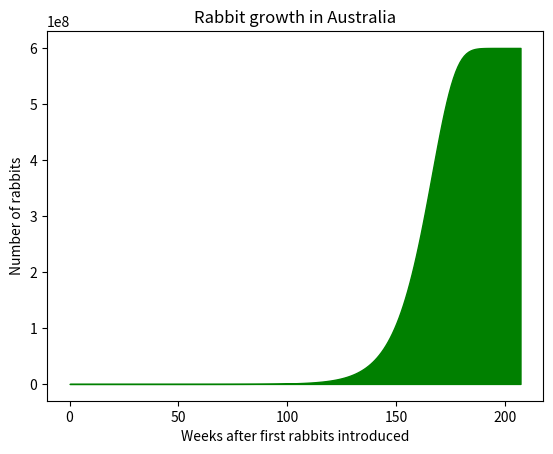
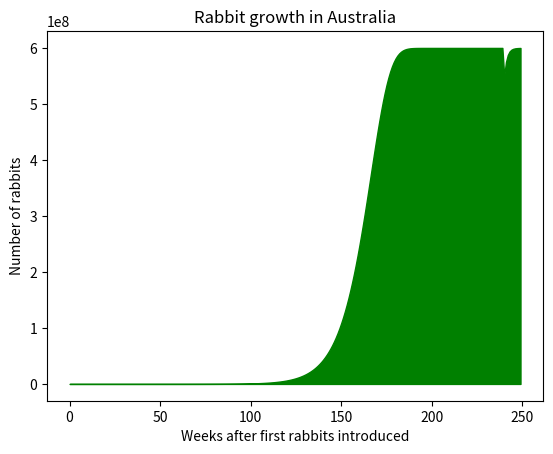
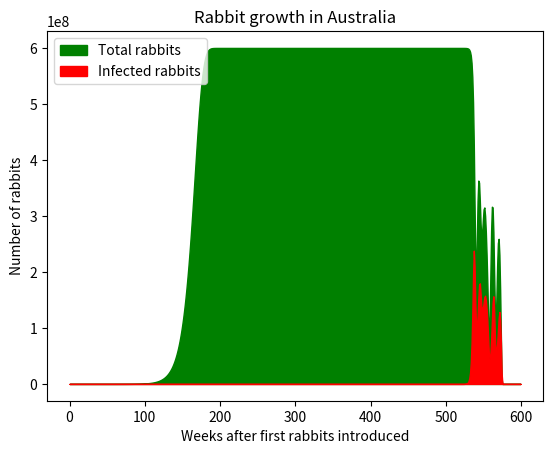
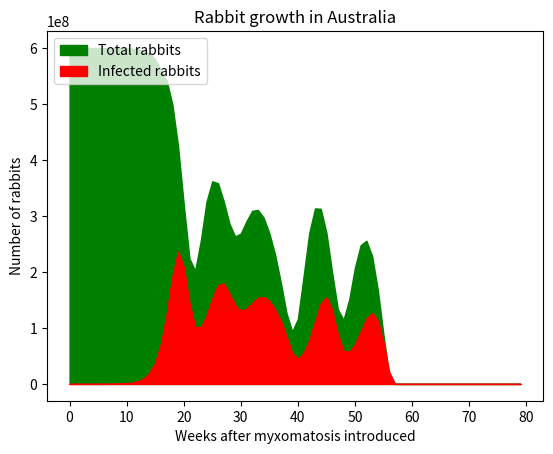
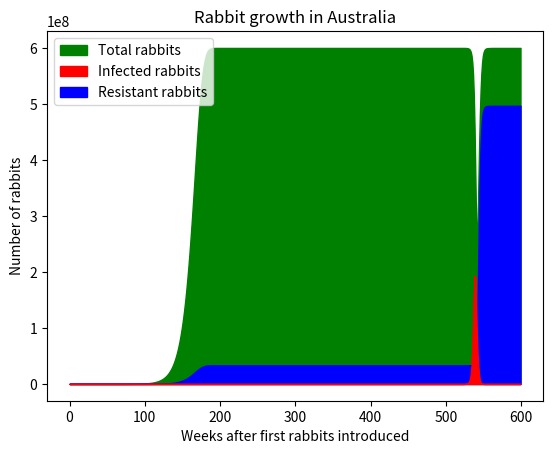
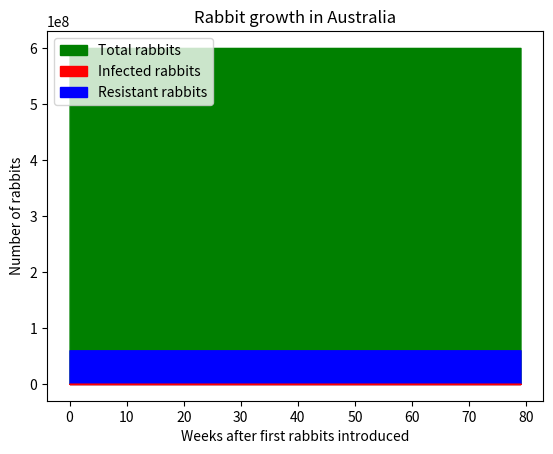
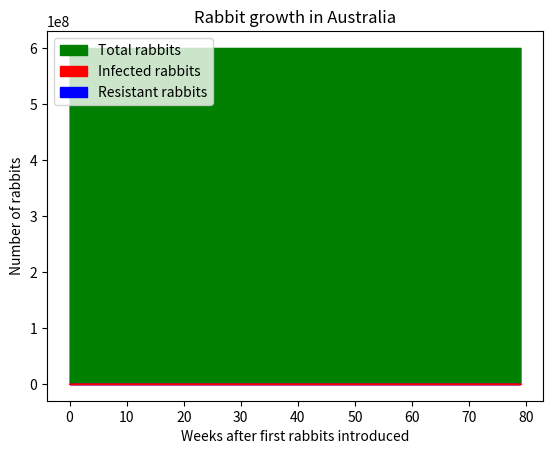

Python code for these plots, in order:

# coding: utf-8

# In[8]:


import numpy as np
import matplotlib.pyplot as plt


# In[9]:


#start with just a few rabbits; initial was 24?
max_population = 600000000 #six hundred million in reality; this is known as the carrying capacity


# In[10]:


#Two rabbits can make four rabbits every 4 weeks. Thus the growth rate is 4babys /2parents /4weeks = .5
growth_rate = .5 #increases by 20% each generation # this is the growth rate per week


# In[11]:


#Rabbit facts
#rabbits with myxomatosis die within two weeks
myxo_time_to_death = 2 #weeks
time_to_sexual_maturity = 17 #weeks
#from internet: rabbits are receptive to mating about 14 of every 16 days
connections_per_day = 10 #include those that are close enough to be bit by same mosquito
chance_of_being_infected = .2
week_myxo_released = 520
num_myxo_released = 5000
#where is length of live factored in?


# In[12]:


def spread_myxo(infected, resistant, total): #infected is the number of infected rabbits, total is the total population
    susceptible = total - resistant - infected
    susceptible_percentage = susceptible / total
    #print(susceptible_percentage)
    new_infections = round(infected * connections_per_day * chance_of_being_infected * susceptible_percentage)
    #print("infected: {}".format(infected))
    #print("susceptible: {}".format(susceptible))
    return new_infections


# In[13]:


'''#Determine if myxo resistance is spread by one or both parents!!
def births(population, myxo_resistance):
    births = round(population * growth_rate)
    new_myxo_resistance = round(births * (myxo_resistance/population)) #births times to fraction of population that is resistant
    return (births, new_myxo_resistance)'''


# In[ ]:





# In[ ]:





# In[14]:


#Pure population growth
def pop_grow(population, sex_mature_pop): # this is from one week to the next #this should be population sexually mature
    new = round(growth_rate*sex_mature_pop*(1-population/max_population))
    #print(new)
    return new 


# In[ ]:


#Let's see how long it takes to reach a saturation point.


# In[25]:


#Let's see what would happen if the population grew without the disease
num_iterations = 208 # weeks
rabbit_population, infected, myxomatosis_resistant = np.zeros(num_iterations), np.zeros(num_iterations), np.zeros(num_iterations)
rabbit_population[0] = 24
for x in range(1, num_iterations):
    
    if x<17: #If it's under 17 weeks then the only sexually mature rabbits are the 24 that started
        pop = pop_grow(rabbit_population[x-1], 24)
    else:
        pop = pop_grow(rabbit_population[x-1], rabbit_population[x-time_to_sexual_maturity])
    rabbit_population[x] = rabbit_population[x-1] + pop

x = np.arange(num_iterations)
fig, ax = plt.subplots()
ax.fill_between(x, 0, rabbit_population, color='g')
ax.set_title("Rabbit growth in Australia")
ax.set_xlabel("Weeks after first rabbits introduced")
ax.set_ylabel("Number of rabbits")
plt.show()


# In[23]:


#Now let's try to kill fifty million off and see what would happen
num_iterations = 250 # weeks
rabbit_population, infected, myxomatosis_resistant = np.zeros(num_iterations), np.zeros(num_iterations), np.zeros(num_iterations)
percent_resistant = np.zeros(num_iterations)
rabbit_population[0] = 24
for x in range(1, num_iterations):
    
    if x<17: #If it's under 17 weeks then the only sexually mature rabbits are the 24 that started
        pop = pop_grow(rabbit_population[x-1], 24)
    else:
        pop = pop_grow(rabbit_population[x-1], rabbit_population[x-time_to_sexual_maturity])
    rabbit_population[x] = rabbit_population[x-1] + pop
    myxomatosis_resistant[x] = myxomatosis_resistant[x-1] + (pop*percent_resistant[x-1])
    percent_resistant[x] = myxomatosis_resistant[x]/rabbit_population[x]
    if x == 240:
        rabbit_population[x] -= 50000000 #fifty million 

x = np.arange(num_iterations)
fig, ax = plt.subplots()
ax.fill_between(x, 0, rabbit_population, color='g')
ax.set_title("Rabbit growth in Australia")
ax.set_xlabel("Weeks after first rabbits introduced")
ax.set_ylabel("Number of rabbits")
plt.show()


# In[26]:


#This one starts at week zero. The one below it starts with a full population
#Let's see what would happen if the population grew with the disease but without the resistance
num_iterations = 600 # weeks
rabbit_population, infected, myxomatosis_resistant = np.zeros(num_iterations), np.zeros(num_iterations), np.zeros(num_iterations)
percent_resistant = np.zeros(num_iterations)
rabbit_population[0] = 24
infected[week_myxo_released] = num_myxo_released
for x in range(1, num_iterations):
    if x<17: #If it's under 17 weeks then the only sexually mature rabbits are the 24 that started
        pop = pop_grow(rabbit_population[x-1], 24)
    else:
        pop = pop_grow(rabbit_population[x-1], rabbit_population[x-time_to_sexual_maturity])
    #print(x)
    #print(rabbit_population[x-1])
    if rabbit_population[x-1] < 2:
        print("Rabbits have been removed")
        break
    if x>week_myxo_released: #If we're past the time myxo was first released
        infected[x] = spread_myxo(infected[x-1], 0, rabbit_population[x-1]) #0 rabbits are resistant
    dead_from_myxo = infected[x-myxo_time_to_death]
    rabbit_population[x] = rabbit_population[x-1] + pop - dead_from_myxo
    if rabbit_population[x] < 0:
        rabbit_population[x] = 0
    if infected[x] < 0:
        infected[x] = 0

x = np.arange(num_iterations)
fig, ax = plt.subplots()
ax.fill_between(x, 0, rabbit_population, color='g')
ax.fill_between(x, 0, infected, color='r')
ax.set_title("Rabbit growth in Australia")
ax.set_xlabel("Weeks after first rabbits introduced")
ax.set_ylabel("Number of rabbits")
ax.legend(("Total rabbits", "Infected rabbits"), loc='upper left')
plt.show()


# In[32]:


#Now let's start the population at 600000000 and introduce the disease
num_iterations = 80 # weeks
rabbit_population, infected, myxomatosis_resistant = np.zeros(num_iterations), np.zeros(num_iterations), np.zeros(num_iterations)
percent_resistant = np.zeros(num_iterations)
rabbit_population[0] = 600000000
relative_week_myxo_released = 2
infected[relative_week_myxo_released] = num_myxo_released
for x in range(1, num_iterations):
    pop = pop_grow(rabbit_population[x-1], rabbit_population[x-time_to_sexual_maturity])
    if rabbit_population[x-1] < 2:
        print("Rabbits have been removed")
        break
    if x>relative_week_myxo_released: #If we're past the time myxo was first released
        infected[x] = spread_myxo(infected[x-1], 0, rabbit_population[x-1]) #0 rabbits are resistant
    dead_from_myxo = infected[x-myxo_time_to_death]
    rabbit_population[x] = rabbit_population[x-1] + pop - dead_from_myxo
    if rabbit_population[x] < 0:
        rabbit_population[x] = 0
    if infected[x] < 0:
        infected[x] = 0

x = np.arange(num_iterations)
fig, ax = plt.subplots()
ax.fill_between(x, 0, rabbit_population, color='g')
ax.fill_between(x, 0, infected, color='r')
ax.set_title("Rabbit growth in Australia")
ax.set_xlabel("Weeks after myxomatosis introduced")
ax.set_ylabel("Number of rabbits")
ax.legend(("Total rabbits", "Infected rabbits"), loc='upper left')
plt.show()


# In[33]:


#pop growth with no disease - use this to tell the number of new rabbits, which includes births and death from overpopulation
#the gestation is incorporated into the growth rate, so you don't have to calculated number of births or natural deaths
#this encompasses births and natural deaths
#Stop using births and overcapacity deaths and population next week
#use this as additional rabbits and then subtract myxo deaths from the total population after you've added this!
num_iterations = 600
rabbit_population, infected, myxomatosis_resistant = np.zeros(num_iterations), np.zeros(num_iterations), np.zeros(num_iterations)
percent_resistant = np.zeros(num_iterations)
rabbit_population[0] = 24
myxomatosis_resistant[0] = round(rabbit_population[0] / 10)
infected[week_myxo_released] = num_myxo_released
for x in range(1, num_iterations):
    if x<17: #If it's under 17 weeks then the only sexually mature rabbits are the 24 that started
        pop = pop_grow(rabbit_population[x-1], 24)
    else:
        pop = pop_grow(rabbit_population[x-1], rabbit_population[x-time_to_sexual_maturity])
    if rabbit_population[x-1] < 2:
        print("Rabbits have been removed")
        break
    if x>week_myxo_released:
        infected[x] = spread_myxo(infected[x-1], myxomatosis_resistant[x-1], rabbit_population[x-1])
    rabbit_population[x] = rabbit_population[x-1] + pop - infected[x-myxo_time_to_death]
    myxomatosis_resistant[x] = myxomatosis_resistant[x-1] + (pop*percent_resistant[x-1])
    percent_resistant[x] = myxomatosis_resistant[x]/rabbit_population[x]

x = np.arange(num_iterations)
fig, ax = plt.subplots()
ax.fill_between(x, 0, rabbit_population, color='g')
ax.fill_between(x, 0, infected, color='r')
ax.fill_between(x, 0, myxomatosis_resistant, color='b')
ax.fill_between(x, 0, infected, color='r')
ax.set_title("Rabbit growth in Australia")
ax.set_xlabel("Weeks after first rabbits introduced")
ax.set_ylabel("Number of rabbits")
ax.legend(("Total rabbits", "Infected rabbits", "Resistant rabbits"), loc='upper left')
plt.show()


# In[39]:


#Now try to make it so you start with a full population, like the simulation above.
num_iterations = 80
rabbit_population, infected, myxomatosis_resistant = np.zeros(num_iterations), np.zeros(num_iterations), np.zeros(num_iterations)
percent_resistant = np.zeros(num_iterations)
rabbit_population[0] = 600000000
relative_week_myxo_released = 2
myxomatosis_resistant[0] = round(rabbit_population[0] / 10)
infected[relative_week_myxo_released] = num_myxo_released
for x in range(1, num_iterations):
    if x<17: #If it's under 17 weeks then the only sexually mature rabbits are the 24 that started
        pop = pop_grow(rabbit_population[x-1], 24)
    else:
        pop = pop_grow(rabbit_population[x-1], rabbit_population[x-time_to_sexual_maturity])
    if rabbit_population[x-1] < 2:
        print("Rabbits have been removed")
        break
    if x>week_myxo_released:
        infected[x] = spread_myxo(infected[x-1], myxomatosis_resistant[x-1], rabbit_population[x-1])
    rabbit_population[x] = rabbit_population[x-1] + pop - infected[x-myxo_time_to_death]
    myxomatosis_resistant[x] = myxomatosis_resistant[x-1] + (pop*percent_resistant[x-1])
    percent_resistant[x] = myxomatosis_resistant[x]/rabbit_population[x]

x = np.arange(num_iterations)
fig, ax = plt.subplots()
ax.fill_between(x, 0, rabbit_population, color='g')
ax.fill_between(x, 0, infected, color='r')
ax.fill_between(x, 0, myxomatosis_resistant, color='b')
ax.fill_between(x, 0, infected, color='r')
ax.set_title("Rabbit growth in Australia")
ax.set_xlabel("Weeks after first rabbits introduced")
ax.set_ylabel("Number of rabbits")
ax.legend(("Total rabbits", "Infected rabbits", "Resistant rabbits"), loc='upper left')
plt.show()


# In[43]:


#Now let's start the population at 600000000 and introduce the disease
num_iterations = 80 # weeks
rabbit_population, infected, myxomatosis_resistant = np.zeros(num_iterations), np.zeros(num_iterations), np.zeros(num_iterations)
percent_resistant = np.zeros(num_iterations)
rabbit_population[0] = 600000000
relative_week_myxo_released = 2
infected[relative_week_myxo_released] = num_myxo_released
for x in range(1, num_iterations):
    pop = pop_grow(rabbit_population[x-1], rabbit_population[x-time_to_sexual_maturity])
    if rabbit_population[x-1] < 2:
        print("Rabbits have been removed")
        break
    if x>week_myxo_released:
        infected[x] = spread_myxo(infected[x-1], myxomatosis_resistant[x-1], rabbit_population[x-1])
    dead_from_myxo = infected[x-myxo_time_to_death]
    rabbit_population[x] = rabbit_population[x-1] + pop - dead_from_myxo
    myxomatosis_resistant[x] = myxomatosis_resistant[x-1] + (pop*percent_resistant[x-1])
    percent_resistant[x] = myxomatosis_resistant[x]/rabbit_population[x]
    percent_resistant[x] = 0

    if rabbit_population[x] < 0:
        rabbit_population[x] = 0
    if infected[x] < 0:
        infected[x] = 0

x = np.arange(num_iterations)
fig, ax = plt.subplots()
ax.fill_between(x, 0, rabbit_population, color='g')
ax.fill_between(x, 0, infected, color='r')
ax.fill_between(x, 0, myxomatosis_resistant, color='b')
ax.fill_between(x, 0, infected, color='r')
ax.set_title("Rabbit growth in Australia")
ax.set_xlabel("Weeks after first rabbits introduced")
ax.set_ylabel("Number of rabbits")
ax.legend(("Total rabbits", "Infected rabbits", "Resistant rabbits"), loc='upper left')
plt.show()


# In[ ]:




